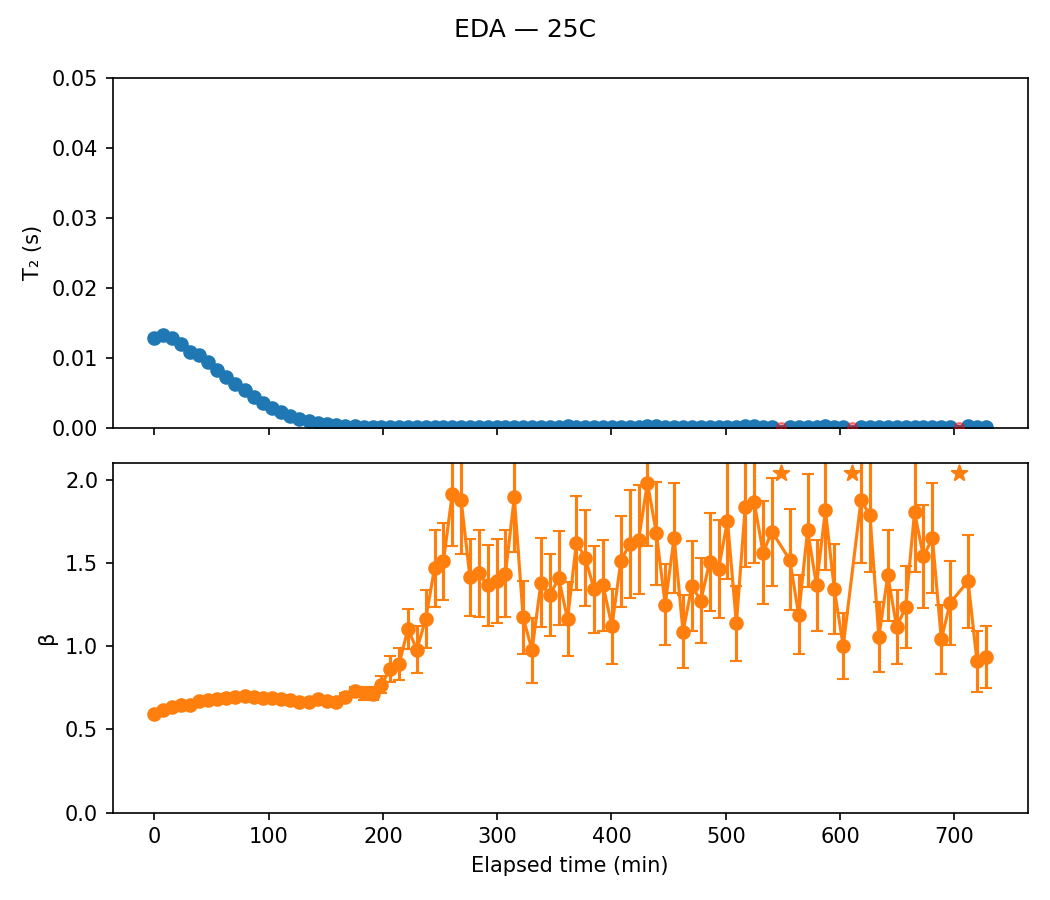

Values plotted in this chart, from the file beside it:
sample, temp, scan, timestamp, A, A_err, T2, T2_err, beta, beta_err, dropped, elapsed_min, alpha
EDA, 25C, 1, 2020-02-27 19:45:58, 18.53, 0.1347, 0.01281, 0.0001911, 0.5943, 0.004429, False, 0.0, 0.0
EDA, 25C, 2, 2020-02-27 19:53:50, 18.24, 0.1311, 0.01326, 0.0001912, 0.6152, 0.004668, False, 7.867, -0.03572
EDA, 25C, 3, 2020-02-27 20:01:42, 18.02, 0.1307, 0.01286, 0.0001832, 0.6346, 0.004993, False, 15.73, -0.004135
EDA, 25C, 4, 2020-02-27 20:09:34, 17.8, 0.1318, 0.01203, 0.000173, 0.6451, 0.005253, False, 23.6, 0.06064
EDA, 25C, 5, 2020-02-27 20:17:26, 17.96, 0.1365, 0.01083, 0.0001596, 0.6461, 0.005402, False, 31.47, 0.1544
EDA, 25C, 6, 2020-02-27 20:25:18, 17.54, 0.1371, 0.01037, 0.000153, 0.6725, 0.005983, False, 39.33, 0.1899
EDA, 25C, 7, 2020-02-27 20:33:10, 17.43, 0.1434, 0.009378, 0.0001451, 0.6762, 0.006362, False, 47.2, 0.2678
EDA, 25C, 8, 2020-02-27 20:41:02, 17.54, 0.1532, 0.008179, 0.0001338, 0.6801, 0.006822, False, 55.07, 0.3613
EDA, 25C, 9, 2020-02-27 20:49:00, 17.42, 0.1149, 0.007216, 8.832076445956447e-05, 0.6882, 0.005259, False, 63.03, 0.4365
EDA, 25C, 10, 2020-02-27 20:57:00, 17.34, 0.1224, 0.006259, 8.160355104406702e-05, 0.6926, 0.005689, False, 71.03, 0.5113
EDA, 25C, 11, 2020-02-27 21:04:58, 17.15, 0.1311, 0.005376, 7.550787414000968e-05, 0.6978, 0.006241, False, 79.0, 0.5802
EDA, 25C, 12, 2020-02-27 21:12:56, 17.2, 0.1505, 0.004405, 7.09235572377213e-05, 0.6951, 0.007075, False, 86.97, 0.656
EDA, 25C, 13, 2020-02-27 21:20:54, 17.33, 0.1659, 0.003548, 6.292580303558273e-05, 0.6872, 0.007557, False, 94.93, 0.723
EDA, 25C, 14, 2020-02-27 21:28:52, 17.03, 0.1848, 0.002874, 5.771400088203887e-05, 0.6865, 0.008517, False, 102.9, 0.7756
EDA, 25C, 15, 2020-02-27 21:36:50, 17.03, 0.2153, 0.002219, 5.1911607885033175e-05, 0.6843, 0.009813, False, 110.9, 0.8267
EDA, 25C, 16, 2020-02-27 21:44:48, 16.92, 0.2545, 0.00169, 4.719979792484051e-05, 0.6778, 0.01139, False, 118.8, 0.8681
EDA, 25C, 17, 2020-02-27 21:52:50, 17.09, 0.1761, 0.00124, 2.3956314581679065e-05, 0.6647, 0.007443, False, 126.9, 0.9032
EDA, 25C, 18, 2020-02-27 22:00:54, 16.98, 0.2008, 0.0008984, 1.9798971276659093e-05, 0.6638, 0.008392, False, 134.9, 0.9298
EDA, 25C, 19, 2020-02-27 22:08:56, 16.32, 0.2303, 0.0006872, 1.7628517869122037e-05, 0.6815, 0.01035, False, 143, 0.9463
EDA, 25C, 20, 2020-02-27 22:16:58, 16.34, 0.2954, 0.0004938, 1.6214736150880462e-05, 0.6716, 0.01258, False, 151.0, 0.9614
EDA, 25C, 21, 2020-02-27 22:25:02, 16.26, 0.395, 0.0003487, 1.5259670598770728e-05, 0.6653, 0.01604, False, 159.1, 0.9728
EDA, 25C, 22, 2020-02-27 22:33:04, 15.46, 0.4695, 0.0002663, 1.3901513495694522e-05, 0.6964, 0.02102, False, 167.1, 0.9792
EDA, 25C, 23, 2020-02-27 22:41:08, 14.08, 0.5746, 0.000216, 1.4474397130962862e-05, 0.7276, 0.02955, False, 175.2, 0.9831
EDA, 25C, 24, 2020-02-27 22:49:10, 14.02, 0.8362, 0.0001527, 1.469083394216786e-05, 0.7165, 0.03923, False, 183.2, 0.9881
EDA, 25C, 25, 2020-02-27 22:56:54, 13.57, 0.8614, 0.0001226, 1.2301971745915209e-05, 0.7143, 0.03942, False, 190.9, 0.9904
EDA, 25C, 26, 2020-02-27 23:04:40, 11.86, 0.8967, 0.0001101, 1.2329204391314373e-05, 0.7665, 0.05124, False, 198.7, 0.9914
EDA, 25C, 27, 2020-02-27 23:12:24, 10.15, 0.9845, 0.0001038, 1.3513753906629844e-05, 0.863, 0.07847, False, 206.4, 0.9919
EDA, 25C, 28, 2020-02-27 23:20:10, 9.075, 1.044, 9.428313344753925e-05, 1.398701981215516e-05, 0.8928, 0.09496, False, 214.2, 0.9926
EDA, 25C, 29, 2020-02-27 23:27:54, 6.691, 0.6335, 0.0001115, 1.1908483093871591e-05, 1.103, 0.1198, False, 221.9, 0.9913
EDA, 25C, 30, 2020-02-27 23:35:38, 6.622, 0.9722, 9.415960516571714e-05, 1.660524336671662e-05, 0.9787, 0.1409, False, 229.7, 0.9926
EDA, 25C, 31, 2020-02-27 23:43:24, 5.671, 0.7317, 0.0001051, 1.45787829421914e-05, 1.162, 0.1743, False, 237.4, 0.9918
EDA, 25C, 32, 2020-02-27 23:51:08, 4.305, 0.4514, 0.0001199, 1.1688639703498346e-05, 1.467, 0.231, False, 245.2, 0.9906
EDA, 25C, 33, 2020-02-27 23:58:54, 3.545, 0.3327, 0.0001362, 1.191965001215859e-05, 1.509, 0.2298, False, 252.9, 0.9894
EDA, 25C, 34, 2020-02-28 00:06:40, 3.216, 0.2569, 0.0001418, 9.2041135615985e-06, 1.912, 0.3124, False, 260.7, 0.9889
EDA, 25C, 35, 2020-02-28 00:14:24, 3.148, 0.2698, 0.0001396, 9.786245748636893e-06, 1.877, 0.3217, False, 268.4, 0.9891
EDA, 25C, 36, 2020-02-28 00:22:10, 3.336, 0.3574, 0.000139, 1.4567731111509105e-05, 1.412, 0.233, False, 276.2, 0.9891
EDA, 25C, 37, 2020-02-28 00:29:54, 2.697, 0.3027, 0.0001567, 1.731254127526861e-05, 1.437, 0.2628, False, 283.9, 0.9878
EDA, 25C, 38, 2020-02-28 00:37:40, 2.887, 0.3342, 0.0001544, 1.816774984339106e-05, 1.365, 0.2446, False, 291.7, 0.9879
EDA, 25C, 39, 2020-02-28 00:45:26, 2.877, 0.3371, 0.0001477, 1.7280386712010915e-05, 1.389, 0.2525, False, 299.5, 0.9885
EDA, 25C, 40, 2020-02-28 00:53:12, 2.79, 0.3102, 0.0001569, 1.718374640815325e-05, 1.435, 0.2597, False, 307.2, 0.9877
EDA, 25C, 41, 2020-02-28 01:00:56, 2.742, 0.2268, 0.0001554, 1.0696045866204458e-05, 1.893, 0.3262, False, 315, 0.9879
EDA, 25C, 42, 2020-02-28 01:08:42, 3.077, 0.4354, 0.0001454, 2.3068777115121073e-05, 1.172, 0.2205, False, 322.7, 0.9886
EDA, 25C, 43, 2020-02-28 01:16:28, 3.055, 0.5607, 0.0001374, 3.2052448025493675e-05, 0.9762, 0.2016, False, 330.5, 0.9893
EDA, 25C, 44, 2020-02-28 01:24:14, 2.484, 0.2999, 0.0001663, 2.0471524178067238e-05, 1.38, 0.2664, False, 338.3, 0.987
EDA, 25C, 45, 2020-02-28 01:32:00, 2.622, 0.3276, 0.000162, 2.1354866352050984e-05, 1.304, 0.2461, False, 346, 0.9874
EDA, 25C, 46, 2020-02-28 01:39:46, 2.512, 0.3169, 0.0001564, 1.968241832205077e-05, 1.408, 0.2841, False, 353.8, 0.9878
EDA, 25C, 47, 2020-02-28 01:47:32, 2.374, 0.3237, 0.0001813, 2.862313019480034e-05, 1.163, 0.2234, False, 361.6, 0.9858
EDA, 25C, 48, 2020-02-28 01:55:18, 2.548, 0.2417, 0.0001616, 1.4023323372579762e-05, 1.621, 0.2818, False, 369.3, 0.9874
EDA, 25C, 49, 2020-02-28 02:03:04, 2.581, 0.2801, 0.0001567, 1.6067841370512263e-05, 1.529, 0.286, False, 377.1, 0.9878
EDA, 25C, 50, 2020-02-28 02:10:50, 2.495, 0.3171, 0.0001601, 2.1042282340727386e-05, 1.34, 0.2624, False, 384.9, 0.9875
EDA, 25C, 51, 2020-02-28 02:18:36, 2.714, 0.3549, 0.0001474, 1.9471715679879634e-05, 1.365, 0.2723, False, 392.6, 0.9885
EDA, 25C, 52, 2020-02-28 02:26:22, 3.141, 0.566, 0.0001253, 2.566259082816384e-05, 1.119, 0.245, False, 400.4, 0.9902
EDA, 25C, 53, 2020-02-28 02:34:08, 2.457, 0.2567, 0.000166, 1.666811673424452e-05, 1.508, 0.2727, False, 408.2, 0.987
EDA, 25C, 54, 2020-02-28 02:41:54, 2.216, 0.2416, 0.0001652, 1.658045437971397e-05, 1.614, 0.3234, False, 415.9, 0.9871
EDA, 25C, 55, 2020-02-28 02:49:42, 1.634, 0.2639, 0.000148, 2.1434918567358355e-05, 1.638, 0.4763, False, 423.7, 0.9884
EDA, 25C, 56, 2020-02-28 02:57:28, 2.101, 0.181, 0.0001779, 1.276647898981837e-05, 1.981, 0.3822, False, 431.5, 0.9861
EDA, 25C, 57, 2020-02-28 03:05:14, 2.064, 0.1933, 0.0001926, 1.6606067894223497e-05, 1.677, 0.3099, False, 439.3, 0.985
EDA, 25C, 58, 2020-02-28 03:13:00, 2.539, 0.3454, 0.0001586, 2.3393457052099463e-05, 1.25, 0.2457, False, 447, 0.9876
EDA, 25C, 59, 2020-02-28 03:20:48, 2.209, 0.2463, 0.0001617, 1.6326712552441658e-05, 1.65, 0.3427, False, 454.8, 0.9874
EDA, 25C, 60, 2020-02-28 03:28:34, 2.745, 0.4866, 0.0001397, 2.917357295661178e-05, 1.087, 0.2374, False, 462.6, 0.9891
... 34 more rows
